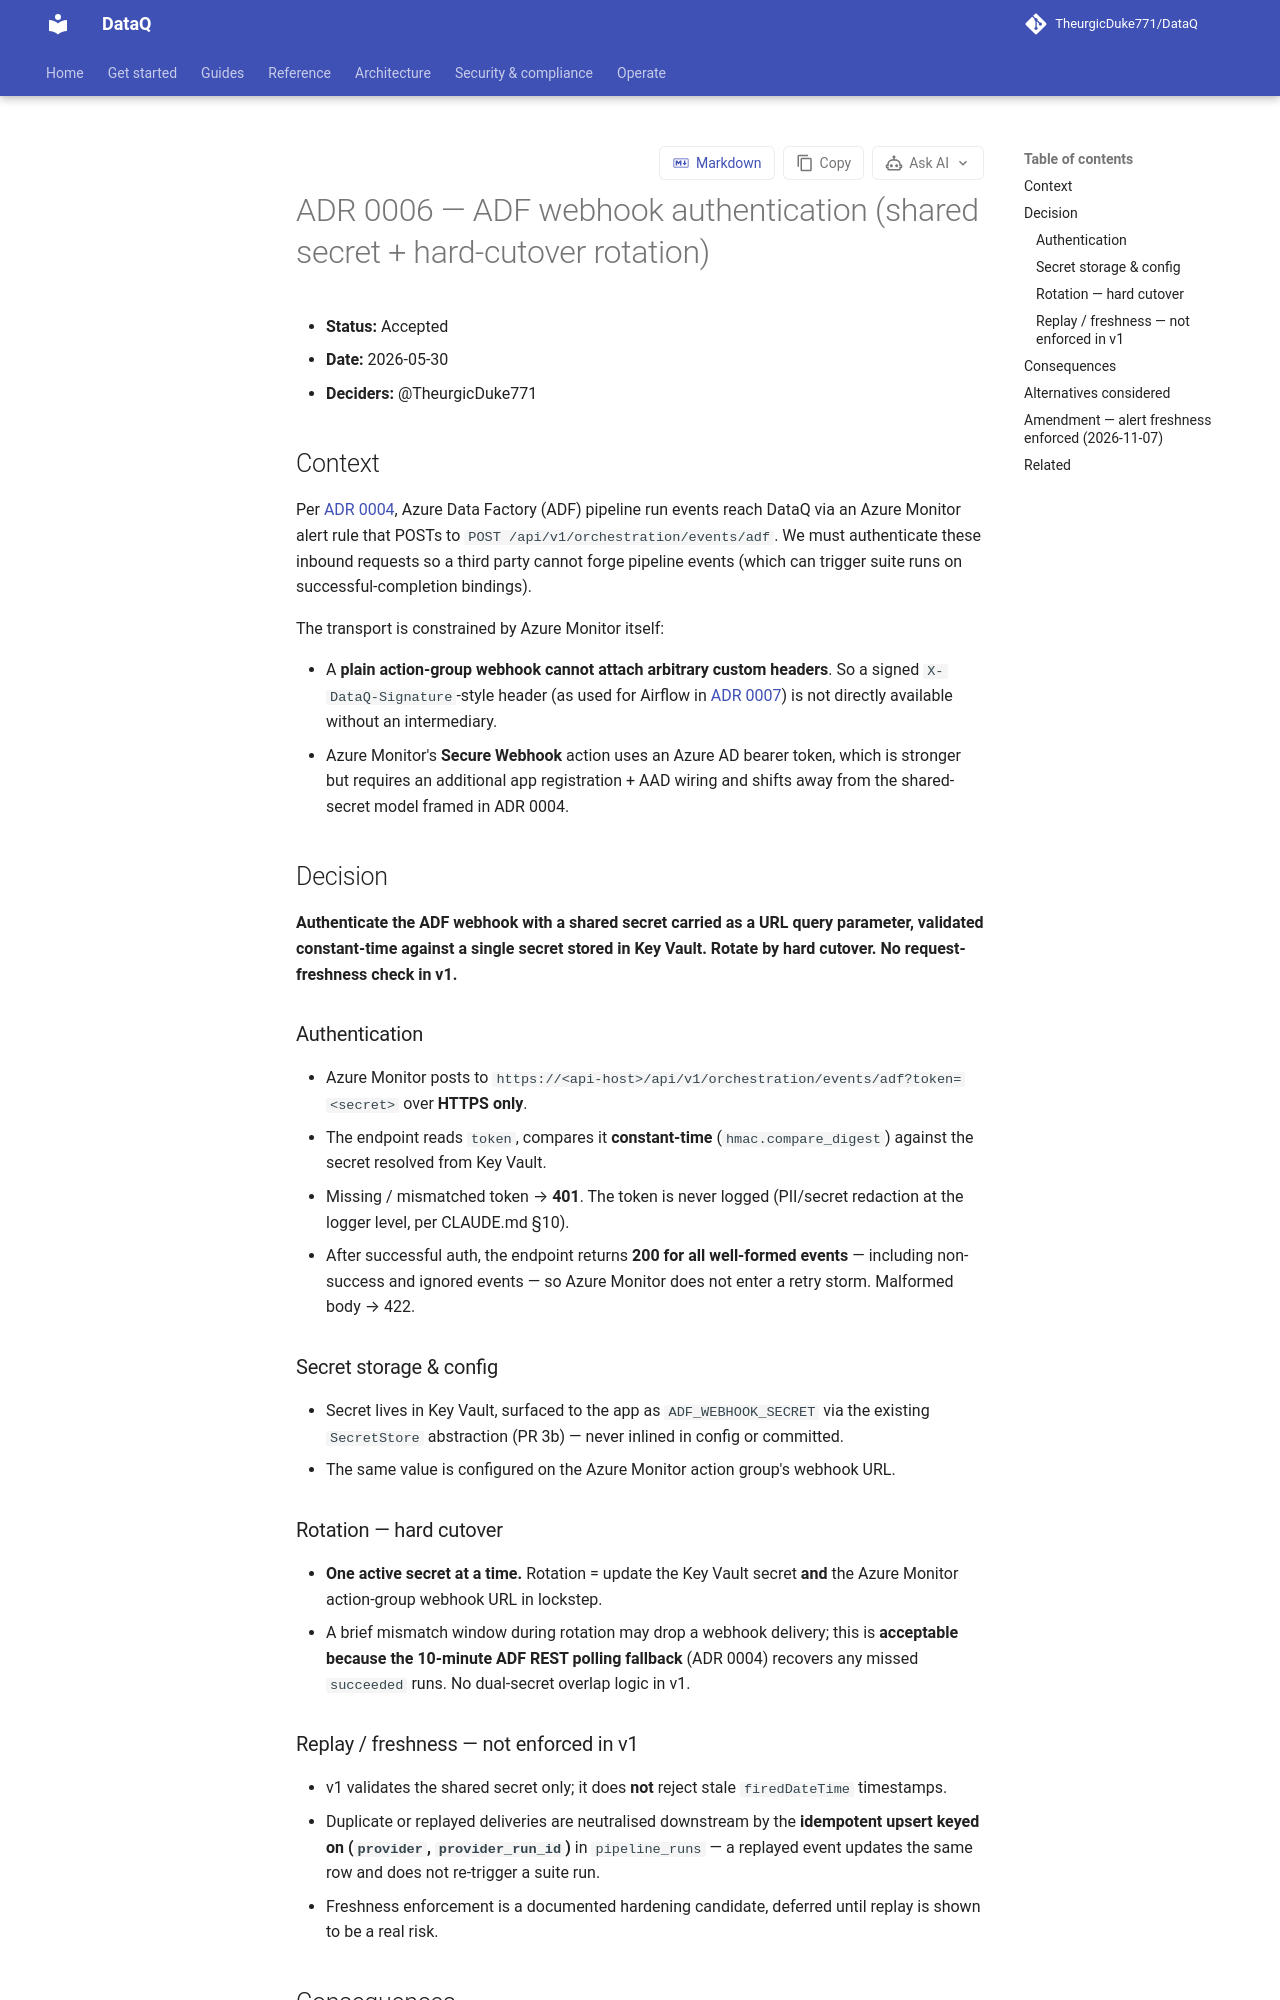

repository: TheurgicDuke771/DataQ · page: docs/latest/adr/0006-adf-webhook-authentication/index.html · generator: mkdocs

# ADR 0006 — ADF webhook authentication (shared secret + hard-cutover rotation)

- **Status:** Accepted
- **Date:** 2026-05-30
- **Deciders:** @TheurgicDuke771

## Context

Per [ADR 0004](0004-orchestration-abstraction.md), Azure Data Factory (ADF) pipeline run events reach DataQ via an Azure Monitor alert rule that POSTs to `POST /api/v1/orchestration/events/adf`. We must authenticate these inbound requests so a third party cannot forge pipeline events (which can trigger suite runs on successful-completion bindings).

The transport is constrained by Azure Monitor itself:

- A **plain action-group webhook cannot attach arbitrary custom headers**. So a signed `X-DataQ-Signature`-style header (as used for Airflow in [ADR 0007](0007-airflow-callback-model.md)) is not directly available without an intermediary.
- Azure Monitor's **Secure Webhook** action uses an Azure AD bearer token, which is stronger but requires an additional app registration + AAD wiring and shifts away from the shared-secret model framed in ADR 0004.

## Decision

**Authenticate the ADF webhook with a shared secret carried as a URL query parameter, validated constant-time against a single secret stored in Key Vault. Rotate by hard cutover. No request-freshness check in v1.**

### Authentication

- Azure Monitor posts to `https://<api-host>/api/v1/orchestration/events/adf?token=<secret>` over **HTTPS only**.
- The endpoint reads `token`, compares it **constant-time** (`hmac.compare_digest`) against the secret resolved from Key Vault.
- Missing / mismatched token → **401**. The token is never logged (PII/secret redaction at the logger level, per CLAUDE.md §10).
- After successful auth, the endpoint returns **200 for all well-formed events** — including non-success and ignored events — so Azure Monitor does not enter a retry storm. Malformed body → 422.

### Secret storage & config

- Secret lives in Key Vault, surfaced to the app as `ADF_WEBHOOK_SECRET` via the existing `SecretStore` abstraction (PR 3b) — never inlined in config or committed.
- The same value is configured on the Azure Monitor action group's webhook URL.

### Rotation — hard cutover

- **One active secret at a time.** Rotation = update the Key Vault secret **and** the Azure Monitor action-group webhook URL in lockstep.
- A brief mismatch window during rotation may drop a webhook delivery; this is **acceptable because the 10-minute ADF REST polling fallback** (ADR 0004) recovers any missed `succeeded` runs. No dual-secret overlap logic in v1.

### Replay / freshness — not enforced in v1

- v1 validates the shared secret only; it does **not** reject stale `firedDateTime` timestamps.
- Duplicate or replayed deliveries are neutralised downstream by the **idempotent upsert keyed on (`provider`, `provider_run_id`)** in `pipeline_runs` — a replayed event updates the same row and does not re-trigger a suite run.
- Freshness enforcement is a documented hardening candidate, deferred until replay is shown to be a real risk.
